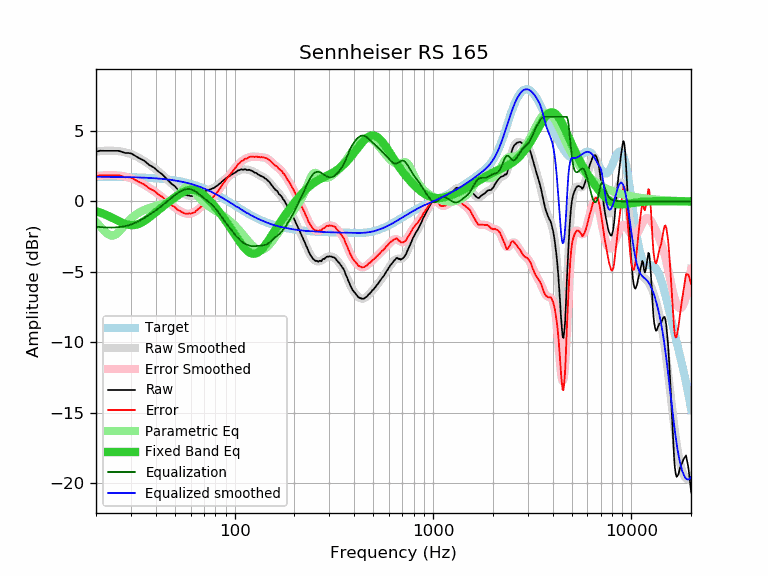

The file beside this chart, header and first rows:
frequency, raw, error, smoothed, error_smoothed, equalization, parametric_eq, equalized_raw, equalized_smoothed, target
20, 3.52, 1.78, 3.54, 1.79, -1.79, -0.69, 1.73, 1.74, 1.74
21, 3.59, 1.85, 3.57, 1.82, -1.82, -0.79, 1.77, 1.74, 1.74
22, 3.58, 1.84, 3.59, 1.85, -1.85, -0.90, 1.74, 1.74, 1.74
23, 3.58, 1.85, 3.60, 1.86, -1.86, -1.02, 1.73, 1.74, 1.74
24, 3.58, 1.85, 3.59, 1.86, -1.86, -1.15, 1.73, 1.74, 1.74
25, 3.58, 1.85, 3.58, 1.85, -1.85, -1.27, 1.74, 1.73, 1.73
26, 3.58, 1.85, 3.56, 1.83, -1.83, -1.39, 1.75, 1.73, 1.73
27, 3.51, 1.79, 3.53, 1.80, -1.80, -1.50, 1.72, 1.73, 1.73
28, 3.43, 1.71, 3.48, 1.76, -1.76, -1.59, 1.68, 1.72, 1.72
29, 3.43, 1.72, 3.42, 1.70, -1.70, -1.65, 1.73, 1.72, 1.72
30, 3.40, 1.69, 3.35, 1.64, -1.64, -1.68, 1.76, 1.71, 1.71
31, 3.29, 1.59, 3.27, 1.57, -1.57, -1.68, 1.73, 1.71, 1.71
32, 3.17, 1.47, 3.18, 1.48, -1.48, -1.65, 1.69, 1.70, 1.70
33, 3.06, 1.37, 3.08, 1.39, -1.39, -1.58, 1.68, 1.70, 1.70
34, 2.97, 1.29, 2.98, 1.29, -1.29, -1.50, 1.69, 1.69, 1.69
35, 2.88, 1.20, 2.86, 1.18, -1.18, -1.39, 1.70, 1.68, 1.68
36, 2.73, 1.06, 2.75, 1.08, -1.08, -1.28, 1.66, 1.67, 1.67
37, 2.59, 0.93, 2.63, 0.97, -0.97, -1.15, 1.63, 1.66, 1.66
38, 2.50, 0.85, 2.52, 0.86, -0.86, -1.02, 1.64, 1.65, 1.65
39, 2.41, 0.77, 2.40, 0.75, -0.75, -0.90, 1.66, 1.64, 1.64
40, 2.29, 0.66, 2.28, 0.64, -0.64, -0.77, 1.65, 1.63, 1.63
41, 2.14, 0.52, 2.16, 0.53, -0.53, -0.65, 1.61, 1.62, 1.62
42, 2.03, 0.42, 2.03, 0.42, -0.42, -0.53, 1.61, 1.61, 1.61
43, 1.93, 0.34, 1.91, 0.31, -0.31, -0.41, 1.62, 1.60, 1.60
44, 1.79, 0.21, 1.78, 0.20, -0.20, -0.30, 1.60, 1.58, 1.58
45, 1.65, 0.08, 1.65, 0.08, -0.08, -0.19, 1.57, 1.57, 1.57
46, 1.50, -0.05, 1.52, -0.03, 0.03, -0.09, 1.53, 1.55, 1.55
47, 1.38, -0.15, 1.40, -0.14, 0.14, 0.01, 1.52, 1.54, 1.54
48, 1.25, -0.27, 1.27, -0.25, 0.25, 0.11, 1.50, 1.52, 1.52
49, 1.16, -0.34, 1.15, -0.35, 0.35, 0.21, 1.51, 1.50, 1.50
50, 1.07, -0.41, 1.04, -0.44, 0.44, 0.30, 1.52, 1.48, 1.48
51, 0.92, -0.54, 0.93, -0.53, 0.53, 0.38, 1.46, 1.46, 1.46
52, 0.81, -0.63, 0.83, -0.61, 0.61, 0.46, 1.43, 1.44, 1.44
53, 0.75, -0.67, 0.73, -0.69, 0.69, 0.53, 1.44, 1.42, 1.42
54, 0.63, -0.76, 0.65, -0.75, 0.75, 0.60, 1.38, 1.40, 1.40
55, 0.57, -0.80, 0.58, -0.80, 0.80, 0.66, 1.37, 1.38, 1.38
56, 0.49, -0.86, 0.51, -0.84, 0.84, 0.71, 1.33, 1.35, 1.35
57, 0.45, -0.87, 0.46, -0.86, 0.86, 0.75, 1.32, 1.33, 1.33
58, 0.42, -0.88, 0.42, -0.88, 0.88, 0.79, 1.30, 1.30, 1.30
59, 0.42, -0.85, 0.40, -0.87, 0.87, 0.81, 1.30, 1.27, 1.27
60, 0.37, -0.87, 0.39, -0.86, 0.86, 0.82, 1.23, 1.24, 1.24
61, 0.38, -0.83, 0.39, -0.83, 0.83, 0.82, 1.21, 1.22, 1.22
62, 0.38, -0.80, 0.40, -0.79, 0.79, 0.82, 1.17, 1.19, 1.19
63, 0.37, -0.78, 0.42, -0.73, 0.73, 0.80, 1.11, 1.16, 1.16
64, 0.46, -0.66, 0.46, -0.67, 0.67, 0.77, 1.13, 1.12, 1.12
65, 0.51, -0.58, 0.49, -0.60, 0.60, 0.74, 1.11, 1.09, 1.09
66, 0.55, -0.50, 0.53, -0.52, 0.52, 0.69, 1.08, 1.06, 1.06
67, 0.57, -0.45, 0.58, -0.45, 0.45, 0.64, 1.02, 1.02, 1.02
68, 0.64, -0.35, 0.62, -0.37, 0.37, 0.58, 1.02, 0.99, 0.99
69, 0.64, -0.31, 0.66, -0.30, 0.30, 0.51, 0.94, 0.95, 0.95
70, 0.71, -0.20, 0.69, -0.23, 0.23, 0.44, 0.94, 0.92, 0.92
71, 0.71, -0.17, 0.72, -0.16, 0.16, 0.37, 0.87, 0.88, 0.88
72, 0.75, -0.09, 0.75, -0.09, 0.09, 0.29, 0.85, 0.84, 0.84
73, 0.77, -0.03, 0.78, -0.03, 0.03, 0.21, 0.80, 0.81, 0.81
74, 0.80, 0.04, 0.81, 0.04, -0.04, 0.12, 0.76, 0.77, 0.77
75, 0.85, 0.12, 0.84, 0.11, -0.11, 0.04, 0.74, 0.73, 0.73
76, 0.87, 0.18, 0.87, 0.18, -0.18, -0.05, 0.69, 0.69, 0.69
77, 0.90, 0.25, 0.91, 0.26, -0.26, -0.14, 0.65, 0.65, 0.65
78, 0.93, 0.32, 0.95, 0.33, -0.33, -0.23, 0.60, 0.61, 0.61
79, 0.96, 0.39, 0.99, 0.42, -0.42, -0.33, 0.55, 0.57, 0.57
... 553 more rows
